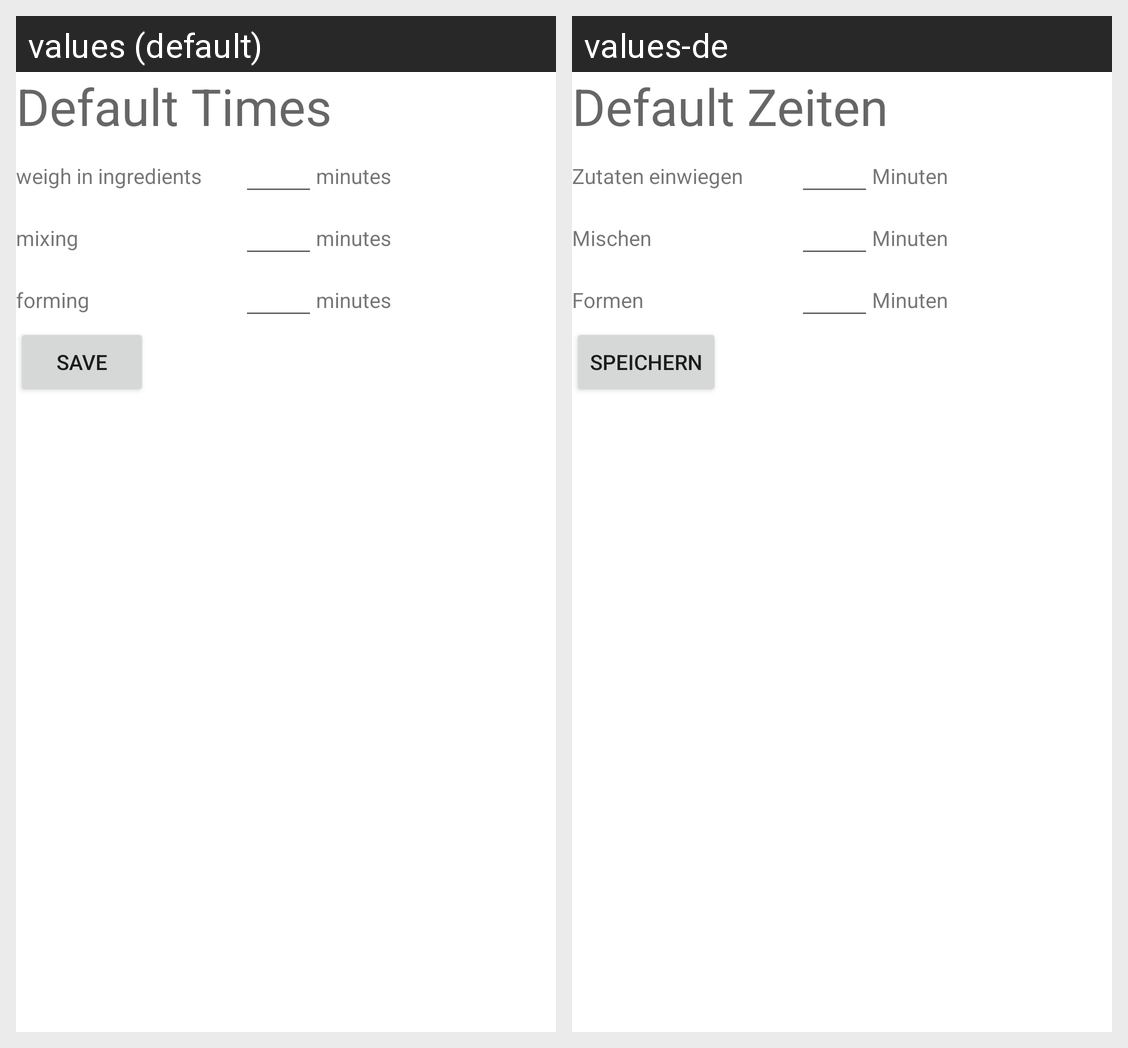

Locale-by-locale string values for the Android screen shown in this grid:
Android screen res/layout/config.xml rendered under 2 locales, left to right: values (default), values-de. Device: Nexus 5 (rendered at 1080×1920; each locale shown at half size, 540×960, under a caption strip naming it); theme Theme.BakeAssistant.
Strings drawn on this screen, with the default value and each locale's value (text and hints the layout hard-codes, and strings that could not be matched under every locale, appear in the picture but are not listed):

default_times
  values: Default Times
  values-de: Default Zeiten

weigh_in
  values: weigh in ingredients
  values-de: Zutaten einwiegen

minutes
  values: minutes
  values-de: Minuten

mixing
  values: mixing
  values-de: Mischen

forming
  values: forming
  values-de: Formen

save
  values: save
  values-de: Speichern
